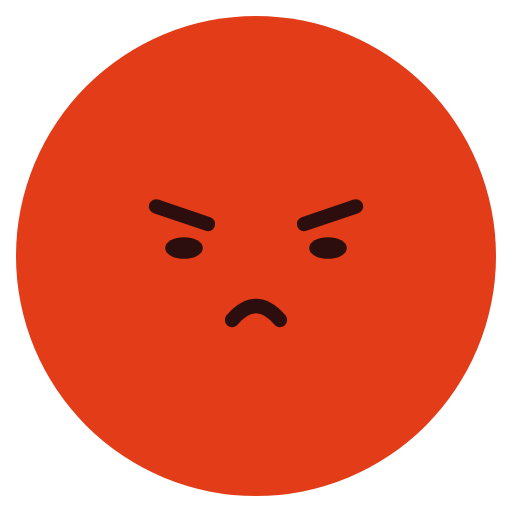
t = 0.00 s
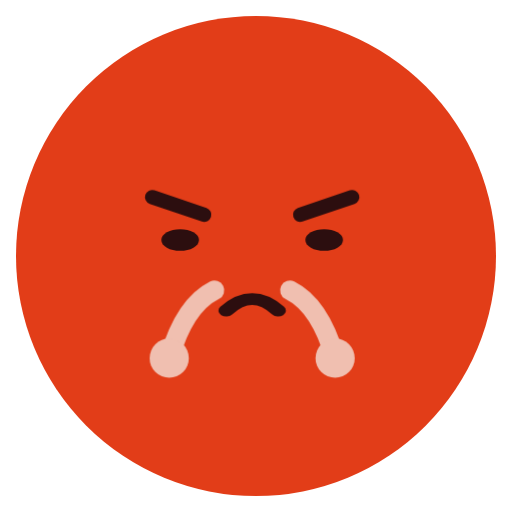
t = 0.72 s
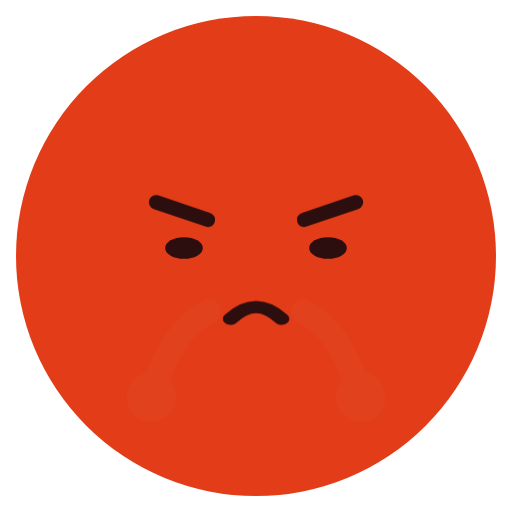
t = 1.63 s
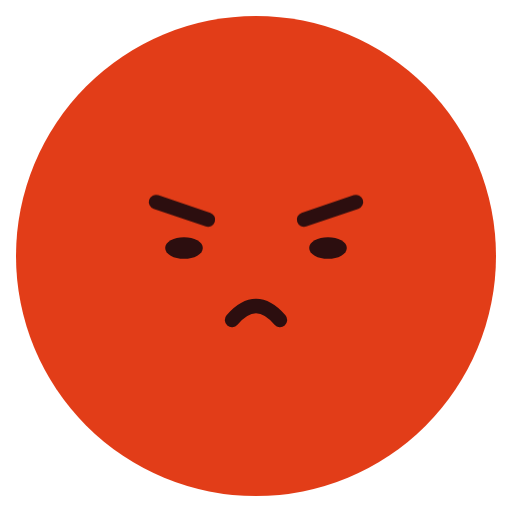
t = 2.40 s
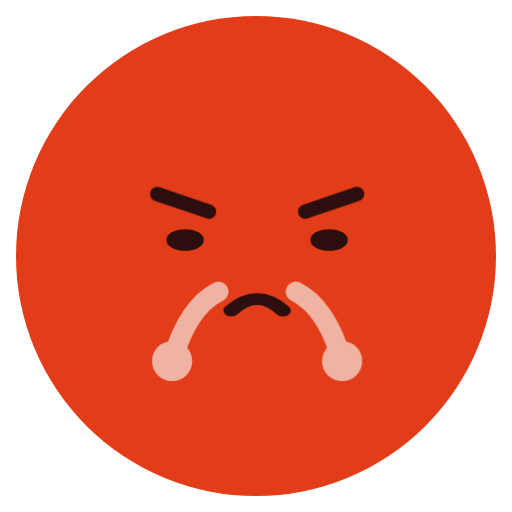
t = 3.18 s
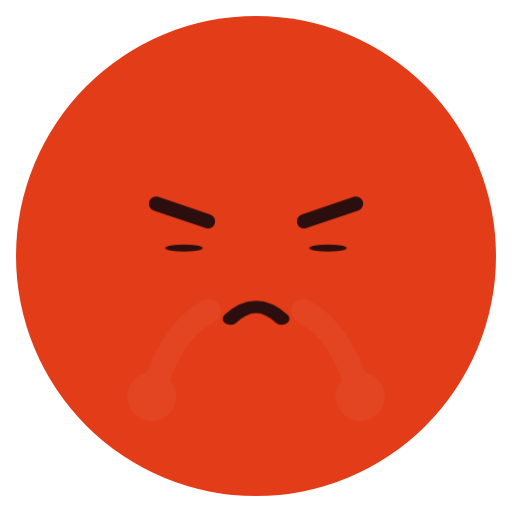
t = 3.98 s

The animated SVG that drew these frames (rendered in a browser with its animation timeline set to each time). Animation: 5 CSS @keyframes rules; one cycle of 4.80 s, repeats indefinitely.

<svg xmlns="http://www.w3.org/2000/svg" class="emoji f-fuming" viewBox="0 0 64 64" width="64" height="64" role="img" aria-label="Fuming"><style>.f-fuming .pose{transform-origin:32px 34px;animation:f-fuming-pose 2.4s ease-in-out infinite}@keyframes f-fuming-pose{0%,65%,100%{transform:translateY(0)}20%{transform:translateY(-1px)}28%,44%{transform:translate(-.65px,-1px)}36%,52%{transform:translate(.65px,-1px)}}.f-fuming .blink{transform-origin:0 0;animation:f-fuming-blink 4.8s linear infinite}@keyframes f-fuming-blink{0%,80%,90%,100%{transform:scaleY(1)}84%,86%{transform:scaleY(.1)}}.f-fuming .brows{animation:f-fuming-brows 4.8s ease-in-out infinite}@keyframes f-fuming-brows{0%,100%{transform:translateY(0)}40%,70%{transform:translateY(-.55px)}}.f-fuming .lip-motion{transform-origin:0 0;animation:f-fuming-lip-motion 2.4s ease-in-out infinite}@keyframes f-fuming-lip-motion{0%,100%{transform:scale(1)}25%,55%{transform:scale(1.08,.82)}}.f-fuming .steam-puff{transform-origin:32px 36px;animation:f-fuming-steam-puff 2.4s ease-out infinite}@keyframes f-fuming-steam-puff{0%,100%{transform:translateY(-1px) scale(.6);opacity:0}20%{opacity:1}75%{transform:translateY(3px) scale(1.2);opacity:0}}@media(prefers-reduced-motion:reduce){.f-fuming *{animation:none!important}}</style><ellipse cx="32" cy="32" rx="30" ry="30" fill="#E23D18" class=""/><g class="pose"><g class="brows"><path d="M19.5 25.8L26 28 M38 28L44.5 25.8" fill="none" stroke="#2C0E0F" stroke-width="1.8" stroke-linecap="round" stroke-linejoin="round" class=""/></g><g class="gaze"><g class="" transform="translate(23 31)"><ellipse cx="0" cy="0" rx="2.35" ry="1.35" fill="#2C0E0F" class="blink"/></g><g class="" transform="translate(41 31)"><ellipse cx="0" cy="0" rx="2.35" ry="1.35" fill="#2C0E0F" class="blink"/></g></g><g class="" transform="translate(32 39)"><g class="lip-motion"><path d="M-3 1Q0-2.5 3 1" fill="none" stroke="#2C0E0F" stroke-width="1.8" stroke-linecap="round" stroke-linejoin="round" class=""/></g></g><g class="steam-puff steam-0"><path d="M27 36Q23 38 21 45" fill="none" stroke="#F5F3ED" stroke-width="2.6" stroke-linecap="round" stroke-linejoin="round" class=""/><ellipse cx="21" cy="45" rx="2.6" ry="2.6" fill="#F5F3ED" class=""/></g><g class="steam-puff steam-1"><path d="M37 36Q41 38 43 45" fill="none" stroke="#F5F3ED" stroke-width="2.6" stroke-linecap="round" stroke-linejoin="round" class=""/><ellipse cx="43" cy="45" rx="2.6" ry="2.6" fill="#F5F3ED" class=""/></g></g></svg>
